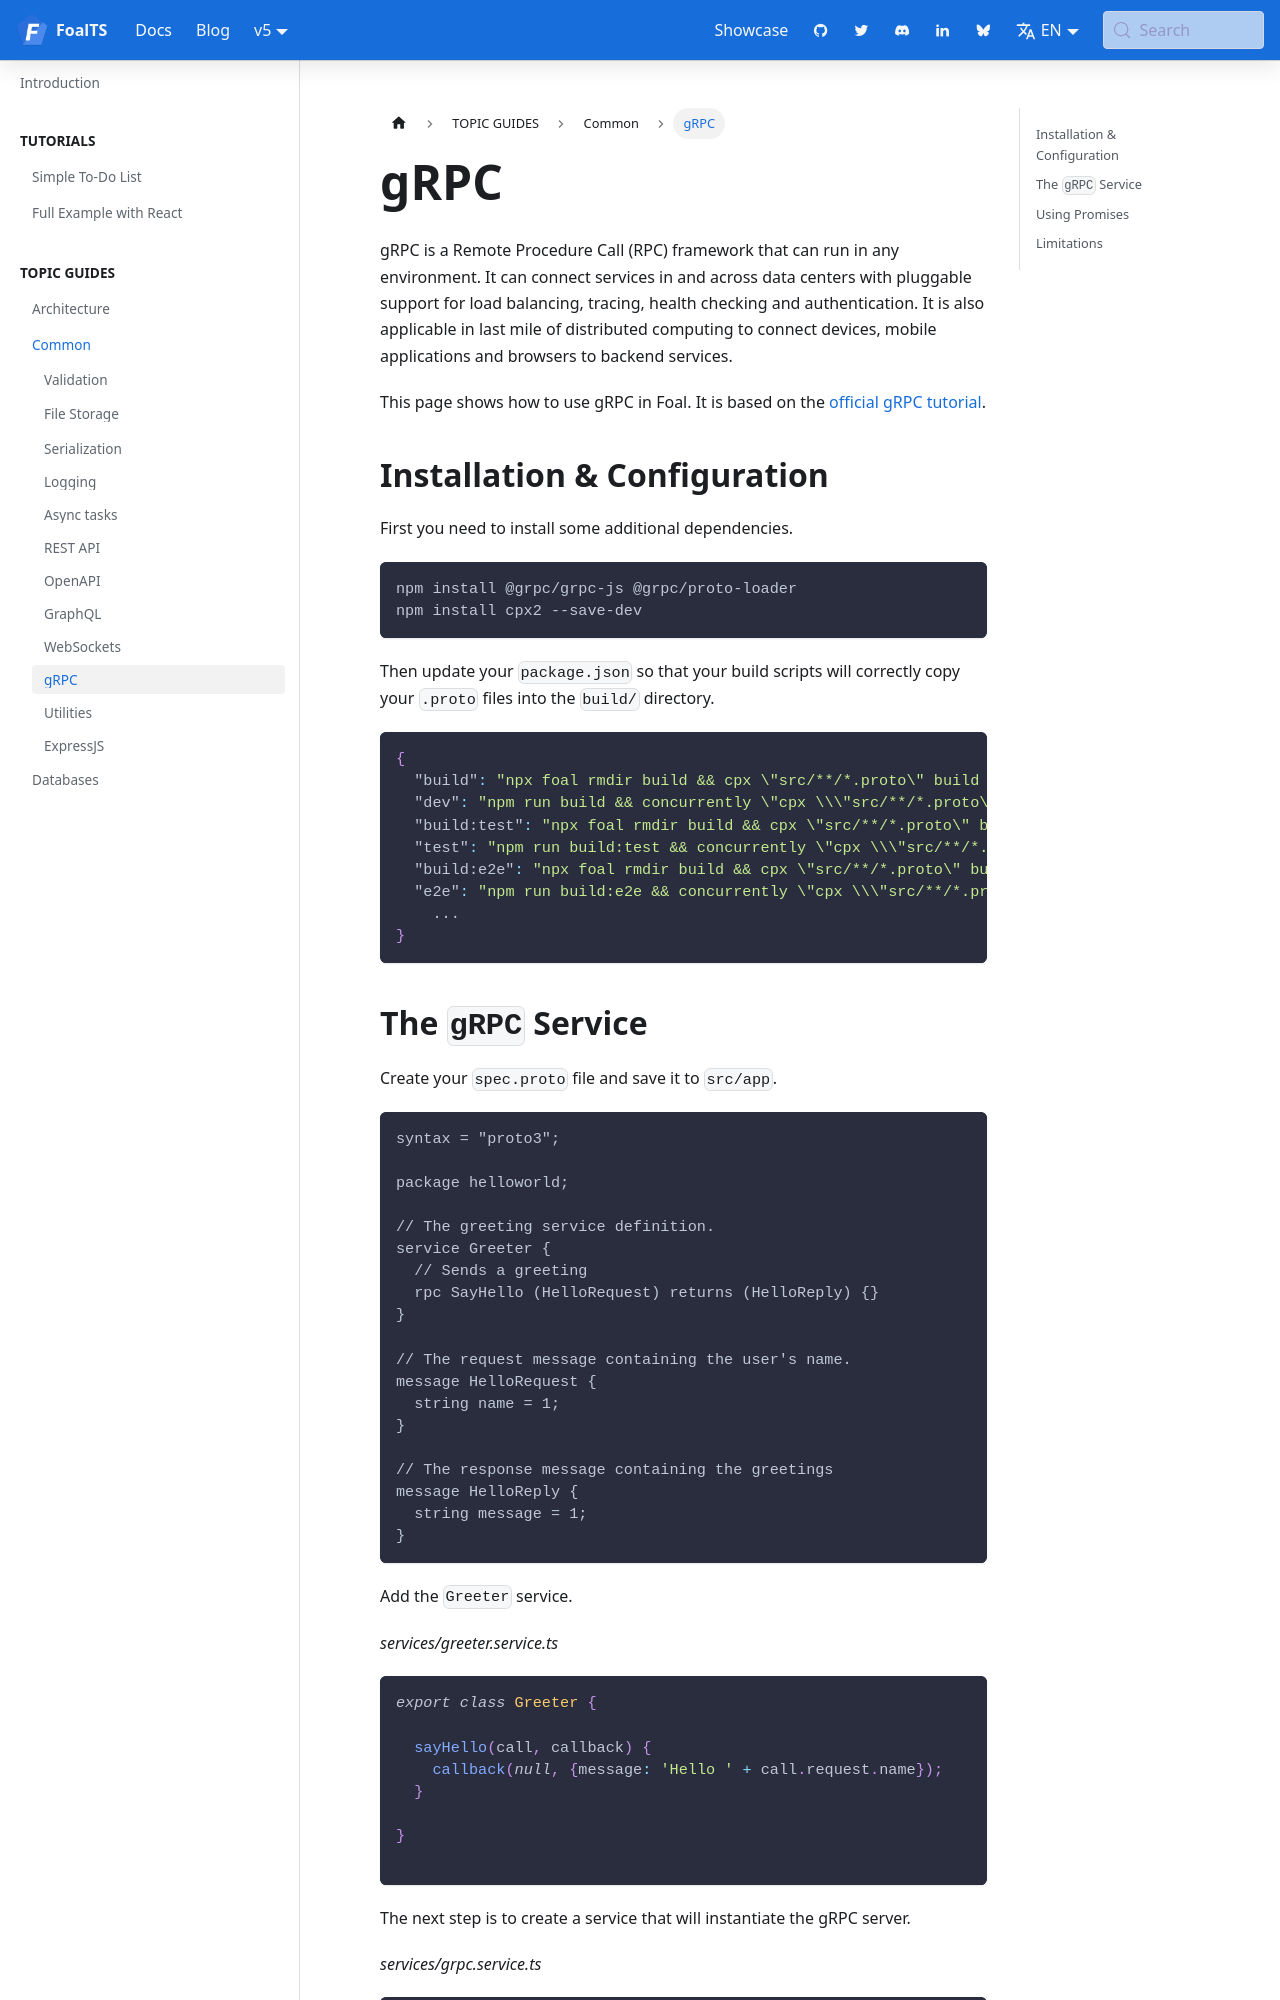

repository: FoalTS/foal · page: docs/common/gRPC/index.html · generator: docusaurus

---
title: gRPC
---

gRPC is a Remote Procedure Call (RPC) framework that can run in any environment. It can connect services in and across data centers with pluggable support for load balancing, tracing, health checking and authentication. It is also applicable in last mile of distributed computing to connect devices, mobile applications and browsers to backend services.

This page shows how to use gRPC in Foal. It is based on the [official gRPC tutorial](https://grpc.io/docs/languages/node/basics/).

## Installation & Configuration

First you need to install some additional dependencies.

```bash
npm install @grpc/grpc-js @grpc/proto-loader
npm install cpx2 --save-dev
```

Then update your `package.json` so that your build scripts will correctly copy your `.proto` files into the `build/` directory.

```json
{
  "build": "npx foal rmdir build && cpx \"src/**/*.proto\" build && tsc -p tsconfig.app.json",
  "dev": "npm run build && concurrently \"cpx \\\"src/**/*.proto\\\" build -w\" \"tsc -p tsconfig.app.json -w\" \"supervisor -w ./build,./config -e js,json,yml,proto --no-restart-on error ./build/index.js\"",
  "build:test": "npx foal rmdir build && cpx \"src/**/*.proto\" build && tsc -p tsconfig.test.json",
  "test": "npm run build:test && concurrently \"cpx \\\"src/**/*.proto\\\" build -w\" \"tsc -p tsconfig.test.json -w\" \"mocha --file ./build/test.js -w --watch-files build \\\"./build/**/*.spec.js\\\"\"",
  "build:e2e": "npx foal rmdir build && cpx \"src/**/*.proto\" build && tsc -p tsconfig.e2e.json",
  "e2e": "npm run build:e2e && concurrently \"cpx \\\"src/**/*.proto\\\" build -w\" \"tsc -p tsconfig.e2e.json -w\" \"mocha --file ./build/e2e.js -w --watch-files build \\\"./build/e2e/**/*.js\\\"\"",
    ...
}
```
